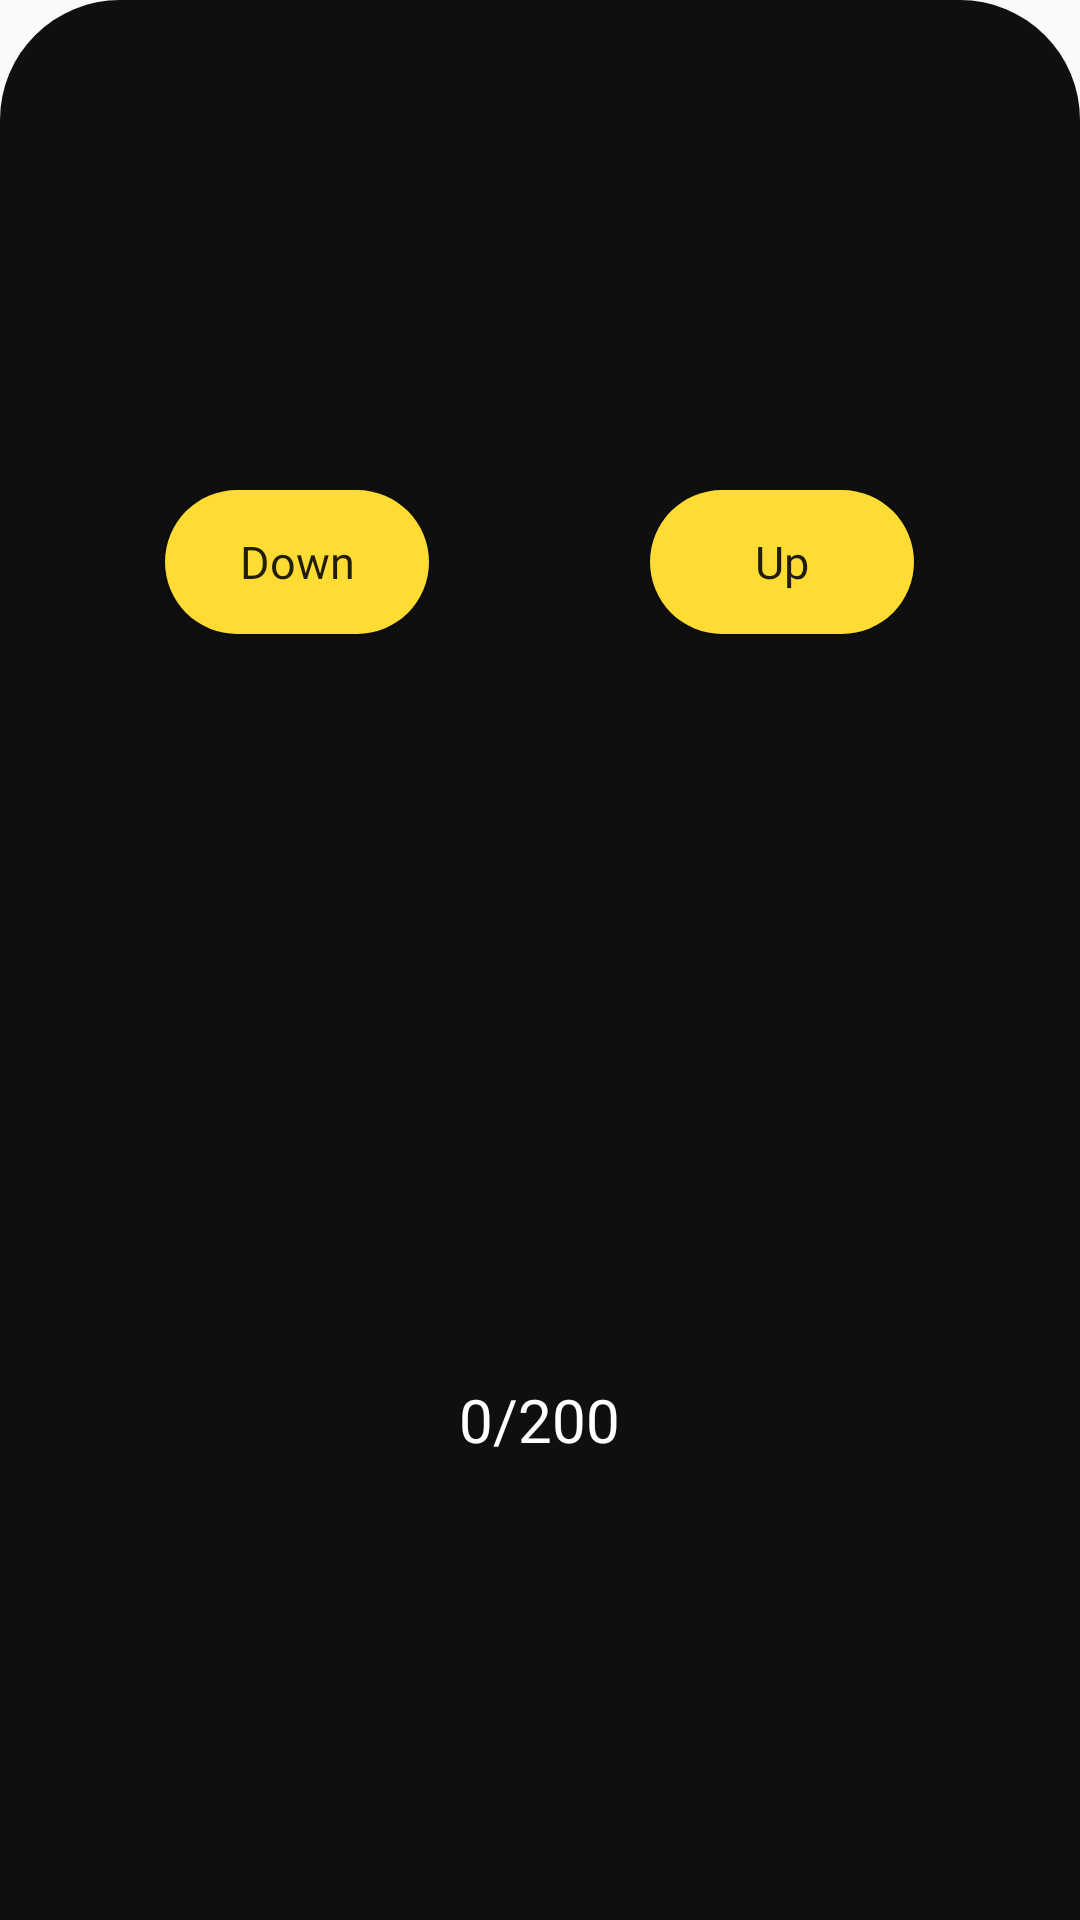

Here is an Android app screen rendered from its layout file. Give the layout XML and the strings, colors and styles it references.
<!-- AndroidManifest.xml: application theme AppTheme -->
<!-- res/layout/bottomsheetdialog_page.xml -->
<?xml version="1.0" encoding="utf-8"?>
<RelativeLayout xmlns:android="http://schemas.android.com/apk/res/android"
    xmlns:app="http://schemas.android.com/apk/res-auto"
    android:id="@+id/dialogContainer"
    android:layout_width="match_parent"
    android:layout_height="60dp"
    android:background="@drawable/cornerdrawable"
    android:gravity="center"
    app:layout_behavior="android.support.design.widget.BottomSheetBehavior">

    <Button
        android:id="@+id/siteDown"
        android:layout_width="wrap_content"
        android:layout_height="wrap_content"
        android:layout_centerHorizontal="true"
        android:layout_margin="10dp"
      android:layout_toLeftOf="@id/page"
        android:background="@drawable/round_corner_button"
        android:fontFamily="@font/productsansmedium"
        android:paddingLeft="20dp"
        android:paddingRight="20dp"
        android:text="Down"
        android:textAllCaps="false"
        android:textSize="15sp" />
    <TextView


        android:id="@+id/page"
        android:textSize="20sp"
        android:text="0/200"
        android:gravity="center"
        android:layout_centerVertical="true"
        android:fontFamily="@font/productsansmedium"
        android:textColor="@color/textcolorWhite"
        android:layout_centerHorizontal="true"
        android:layout_width="wrap_content"
        android:layout_height="wrap_content"/>
    <Button
        android:layout_toRightOf="@id/page"
        android:id="@+id/siteUp"
        android:layout_width="wrap_content"
        android:layout_height="wrap_content"
        android:layout_centerHorizontal="true"
        android:layout_margin="10dp"
        android:background="@drawable/round_corner_button"
        android:fontFamily="@font/productsansmedium"
        android:paddingLeft="20dp"
        android:paddingRight="20dp"
        android:text="Up"
        android:textAllCaps="false"
        android:textSize="15sp" />
</RelativeLayout>
<!-- resources referenced by this layout -->
<resources>
  <color name="textcolorWhite">#ffffff</color>
  <!-- drawable cornerdrawable (drawable) -->
  <?xml version="1.0" encoding="utf-8"?>
  <shape xmlns:android="http://schemas.android.com/apk/res/android">
      <solid android:color="@color/maincolorapp" />
      <corners android:topLeftRadius="40dp" android:topRightRadius="40dp" />
  </shape>
  <!-- drawable round_corner_button (drawable) -->
  <?xml version="1.0" encoding="utf-8"?>
  <layer-list xmlns:android="http://schemas.android.com/apk/res/android" >
      <item>
          <shape android:shape="rectangle" >
  
              <solid android:color="@color/coloryellow" />
              <corners android:radius="25dp" />
          </shape>
      </item>
  </layer-list>
  <style name="AppTheme" parent="Theme.AppCompat.Light.NoActionBar">
          
          <item name="colorPrimary">@color/colorcomponnent</item>
          <item name="colorPrimaryDark">@color/colorPrimaryDark</item>
          <item name="colorAccent">@color/coloryellow</item>
      </style>
  <color name="maincolorapp">#0f0f0f</color>
  <color name="coloryellow">#FEDC33</color>
  <color name="colorcomponnent">#ffffff</color>
  <color name="colorPrimaryDark">#000000</color>
</resources>
